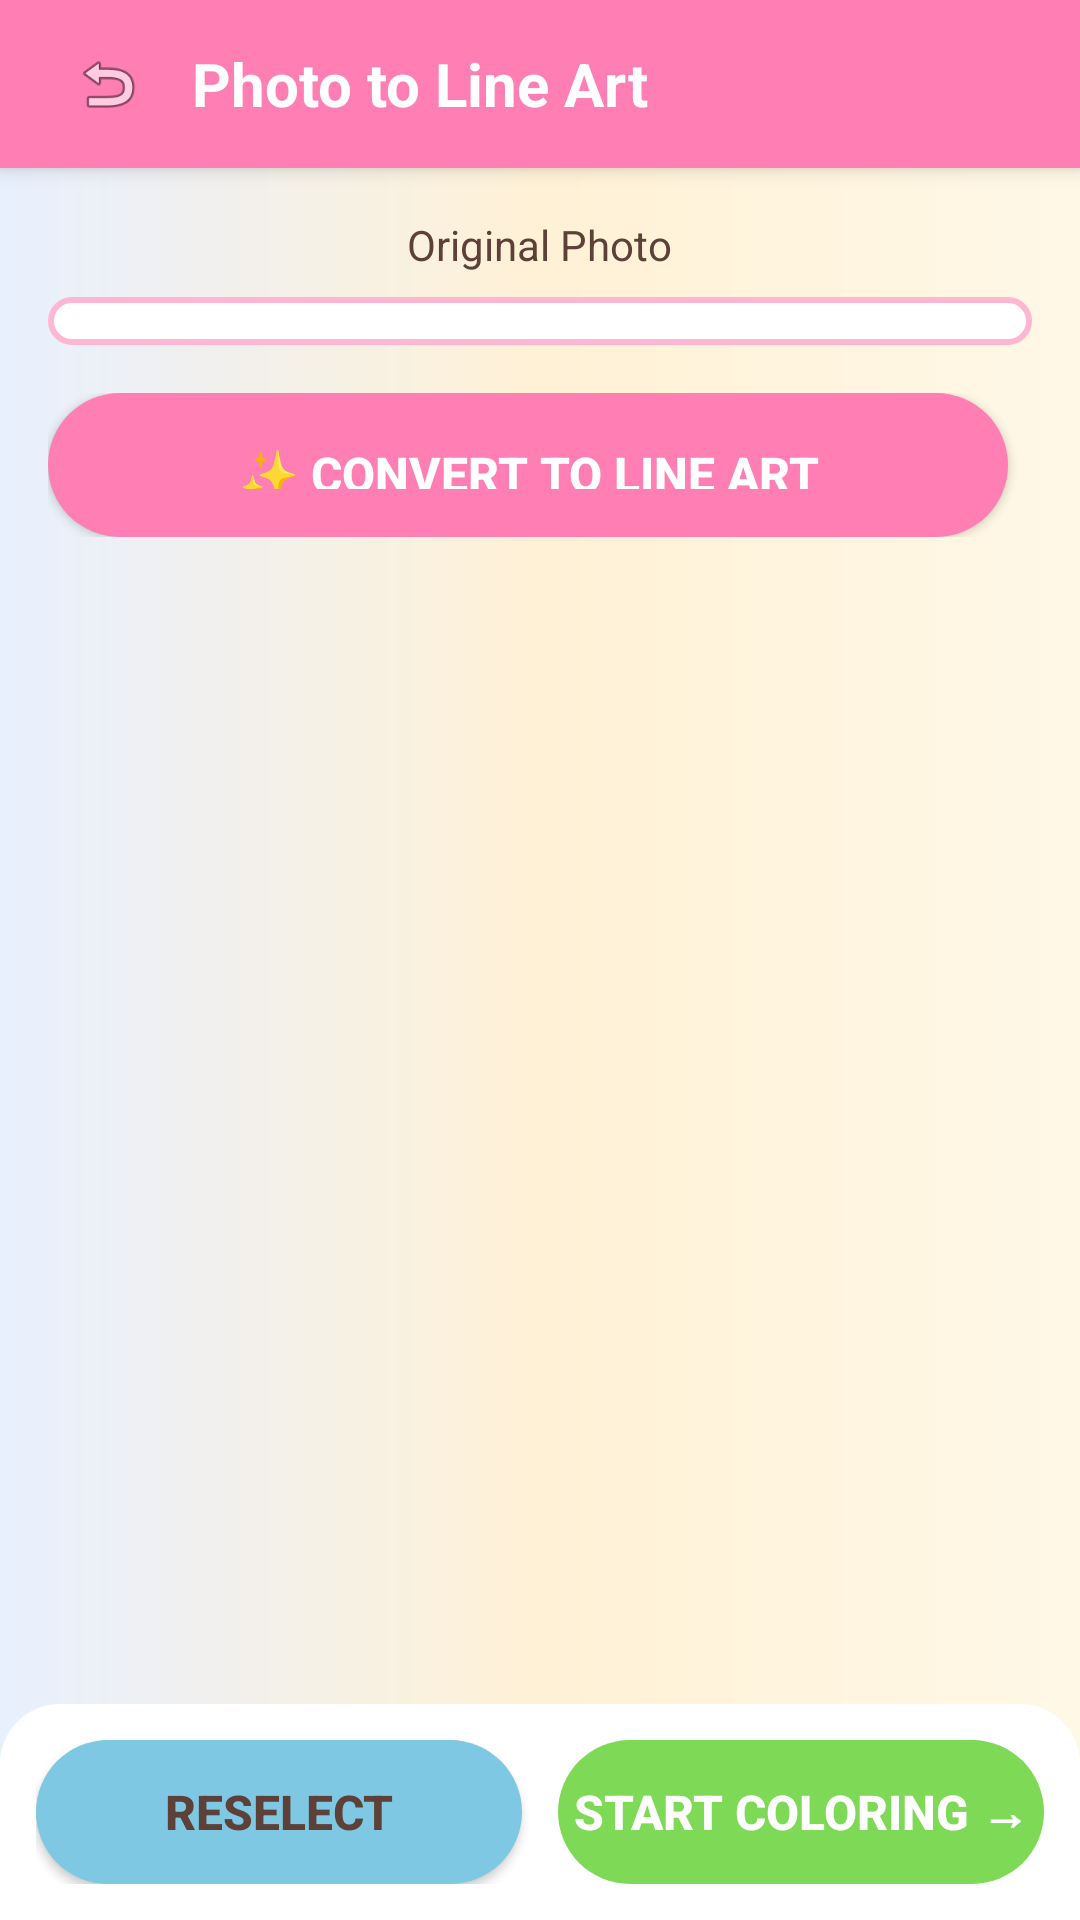

Layout XML and referenced resources for this Android screen:
<!-- AndroidManifest.xml: application theme Theme.Drawing -->
<!-- res/layout/activity_lineart.xml -->
<?xml version="1.0" encoding="utf-8"?>
<LinearLayout xmlns:android="http://schemas.android.com/apk/res/android"
    android:layout_width="match_parent"
    android:layout_height="match_parent"
    android:background="@drawable/bg_main"
    android:orientation="vertical"
    android:fitsSystemWindows="true">

    
    <LinearLayout
        android:layout_width="match_parent"
        android:layout_height="56dp"
        android:background="@color/kid_pink"
        android:elevation="4dp"
        android:gravity="center_vertical"
        android:orientation="horizontal"
        android:paddingHorizontal="16dp">

        <ImageView
            android:id="@+id/btn_back"
            android:layout_width="40dp"
            android:layout_height="40dp"
            android:contentDescription="返回"
            android:padding="8dp"
            android:src="@android:drawable/ic_menu_revert" />

        <TextView
            android:layout_width="0dp"
            android:layout_height="wrap_content"
            android:layout_marginStart="8dp"
            android:layout_weight="1"
            android:text="@string/lineart_title"
            android:textColor="@color/kid_white"
            android:textSize="20sp"
            android:textStyle="bold" />
    </LinearLayout>

    
    <ScrollView
        android:layout_width="match_parent"
        android:layout_height="0dp"
        android:layout_weight="1"
        android:fillViewport="true">

        <LinearLayout
            android:layout_width="match_parent"
            android:layout_height="wrap_content"
            android:gravity="center_horizontal"
            android:orientation="vertical"
            android:padding="16dp">

            
            <TextView
                android:layout_width="wrap_content"
                android:layout_height="wrap_content"
                android:layout_marginBottom="8dp"
                android:text="@string/lineart_original_photo"
                android:textColor="@color/kid_dark_text"
                android:textSize="14sp" />

            <ImageView
                android:id="@+id/iv_original"
                android:layout_width="match_parent"
                android:layout_height="wrap_content"
                android:adjustViewBounds="true"
                android:background="@drawable/bg_template_card"
                android:contentDescription="原始照片"
                android:maxHeight="240dp"
                android:scaleType="centerCrop" />

            
            <LinearLayout
                android:layout_width="match_parent"
                android:layout_height="wrap_content"
                android:layout_marginTop="16dp"
                android:gravity="center_vertical"
                android:orientation="horizontal">

                <Button
                    android:id="@+id/btn_convert"
                    android:layout_width="0dp"
                    android:layout_height="48dp"
                    android:layout_weight="1"
                    android:background="@drawable/btn_kid_primary"
                    android:paddingHorizontal="16dp"
                    android:text="@string/lineart_btn_convert"
                    android:textColor="@color/kid_white"
                    android:textSize="16sp"
                    android:textStyle="bold" />

                <Spinner
                    android:id="@+id/spinner_engine"
                    android:layout_width="wrap_content"
                    android:layout_height="48dp"
                    android:layout_marginStart="8dp"
                    android:background="@drawable/bg_template_card" />
            </LinearLayout>

            
            <LinearLayout
                android:id="@+id/layout_progress"
                android:layout_width="match_parent"
                android:layout_height="wrap_content"
                android:layout_marginTop="12dp"
                android:gravity="center"
                android:orientation="vertical"
                android:visibility="gone">

                <ProgressBar
                    android:id="@+id/progress_bar"
                    style="?android:attr/progressBarStyleHorizontal"
                    android:layout_width="match_parent"
                    android:layout_height="wrap_content"
                    android:max="100"
                    android:progress="0" />

                <TextView
                    android:id="@+id/tv_progress"
                    android:layout_width="wrap_content"
                    android:layout_height="wrap_content"
                    android:layout_marginTop="4dp"
                    android:text="@string/lineart_converting"
                    android:textColor="@color/kid_light_text"
                    android:textSize="13sp" />
            </LinearLayout>

            
            <TextView
                android:id="@+id/tv_lineart_label"
                android:layout_width="wrap_content"
                android:layout_height="wrap_content"
                android:layout_marginTop="16dp"
                android:text="@string/lineart_result_preview"
                android:textColor="@color/kid_dark_text"
                android:textSize="14sp"
                android:visibility="gone" />

            <ImageView
                android:id="@+id/iv_lineart"
                android:layout_width="match_parent"
                android:layout_height="wrap_content"
                android:layout_marginTop="8dp"
                android:adjustViewBounds="true"
                android:background="@drawable/bg_template_card"
                android:contentDescription="线稿预览"
                android:maxHeight="360dp"
                android:scaleType="fitCenter"
                android:visibility="gone" />

            
            <LinearLayout
                android:id="@+id/layout_detail"
                android:layout_width="match_parent"
                android:layout_height="wrap_content"
                android:layout_marginTop="12dp"
                android:gravity="center_vertical"
                android:orientation="horizontal"
                android:paddingHorizontal="8dp"
                android:visibility="gone">

                <TextView
                    android:layout_width="wrap_content"
                    android:layout_height="wrap_content"
                    android:text="@string/lineart_detail_low"
                    android:textColor="@color/kid_light_text"
                    android:textSize="12sp" />

                <SeekBar
                    android:id="@+id/sb_detail"
                    android:layout_width="0dp"
                    android:layout_height="wrap_content"
                    android:layout_marginHorizontal="8dp"
                    android:layout_weight="1"
                    android:max="100"
                    android:progress="50" />

                <TextView
                    android:layout_width="wrap_content"
                    android:layout_height="wrap_content"
                    android:text="@string/lineart_detail_high"
                    android:textColor="@color/kid_light_text"
                    android:textSize="12sp" />
            </LinearLayout>
        </LinearLayout>
    </ScrollView>

    
    <LinearLayout
        android:id="@+id/layout_bottom"
        android:layout_width="match_parent"
        android:layout_height="wrap_content"
        android:background="@drawable/bg_toolbar"
        android:gravity="center"
        android:orientation="horizontal"
        android:padding="12dp">

        <Button
            android:id="@+id/btn_reselect"
            android:layout_width="0dp"
            android:layout_height="48dp"
            android:layout_marginEnd="12dp"
            android:layout_weight="1"
            android:background="@drawable/btn_kid_secondary"
            android:text="@string/lineart_btn_reselect"
            android:textColor="@color/kid_dark_text"
            android:textSize="16sp"
            android:textStyle="bold" />

        <Button
            android:id="@+id/btn_start_coloring"
            android:layout_width="0dp"
            android:layout_height="48dp"
            android:layout_weight="1"
            android:background="@drawable/btn_kid_success"
            android:enabled="false"
            android:text="@string/lineart_btn_start_coloring"
            android:textColor="@color/kid_white"
            android:textSize="16sp"
            android:textStyle="bold" />
    </LinearLayout>
</LinearLayout>
<!-- resources referenced by this layout -->
<resources>
  <color name="kid_dark_text">#5D4037</color>
  <color name="kid_light_text">#8D6E63</color>
  <color name="kid_pink">#FF7EB3</color>
  <color name="kid_white">#FFFFFF</color>
  <!-- drawable bg_main (drawable) -->
  <?xml version="1.0" encoding="utf-8"?>
  <layer-list xmlns:android="http://schemas.android.com/apk/res/android">
      <item>
          <shape android:shape="rectangle">
              <gradient
                  android:startColor="#FFF8E7"
                  android:centerColor="#FFF1D6"
                  android:endColor="#FFE8F0FE"
                  android:angle="180"
                  android:type="linear" />
          </shape>
      </item>
  </layer-list>
  <!-- drawable bg_template_card (drawable) -->
  <?xml version="1.0" encoding="utf-8"?>
  <shape xmlns:android="http://schemas.android.com/apk/res/android"
      android:shape="rectangle">
      <solid android:color="@color/kid_white" />
      <corners android:radius="16dp" />
      <stroke android:width="2dp" android:color="@color/kid_pink_light" />
      <padding android:left="8dp" android:right="8dp" android:top="8dp" android:bottom="8dp" />
  </shape>
  <!-- drawable bg_toolbar (drawable) -->
  <?xml version="1.0" encoding="utf-8"?>
  <shape xmlns:android="http://schemas.android.com/apk/res/android"
      android:shape="rectangle">
      <solid android:color="@color/kid_white" />
      <corners android:topLeftRadius="20dp" android:topRightRadius="20dp" />
  </shape>
  <!-- drawable btn_kid_secondary (drawable) -->
  <?xml version="1.0" encoding="utf-8"?>
  <ripple xmlns:android="http://schemas.android.com/apk/res/android"
      android:color="@color/kid_blue_light">
      <item>
          <shape android:shape="rectangle">
              <solid android:color="@color/kid_blue" />
              <corners android:radius="24dp" />
          </shape>
      </item>
  </ripple>
  <!-- drawable btn_kid_success (drawable) -->
  <?xml version="1.0" encoding="utf-8"?>
  <ripple xmlns:android="http://schemas.android.com/apk/res/android"
      android:color="@color/kid_green_light">
      <item>
          <shape android:shape="rectangle">
              <solid android:color="@color/kid_green" />
              <corners android:radius="24dp" />
          </shape>
      </item>
  </ripple>
  <string name="lineart_btn_convert">✨ Convert to Line Art</string>
  <string name="lineart_btn_reselect">Reselect</string>
  <string name="lineart_btn_start_coloring">Start Coloring →</string>
  <string name="lineart_converting">Converting…</string>
  <string name="lineart_detail_high">High</string>
  <string name="lineart_detail_low">Low</string>
  <string name="lineart_original_photo">Original Photo</string>
  <string name="lineart_result_preview">Line Art Preview</string>
  <string name="lineart_title">Photo to Line Art</string>
  <color name="kid_pink_light">#FFB6D3</color>
  <color name="kid_blue_light">#B3E0F0</color>
  <color name="kid_blue">#7EC8E3</color>
  <color name="kid_green_light">#B8F0A0</color>
  <color name="kid_green">#7ED957</color>
  <color name="kid_pink_dark">#E8558D</color>
  <color name="kid_cream">#FFF8E7</color>
  <style name="KidShapeSmall" parent="ShapeAppearance.Material3.SmallComponent">
          <item name="cornerFamily">rounded</item>
          <item name="cornerSize">12dp</item>
      </style>
  <style name="KidShapeMedium" parent="ShapeAppearance.Material3.MediumComponent">
          <item name="cornerFamily">rounded</item>
          <item name="cornerSize">20dp</item>
      </style>
  <style name="KidShapeLarge" parent="ShapeAppearance.Material3.LargeComponent">
          <item name="cornerFamily">rounded</item>
          <item name="cornerSize">28dp</item>
      </style>
</resources>
